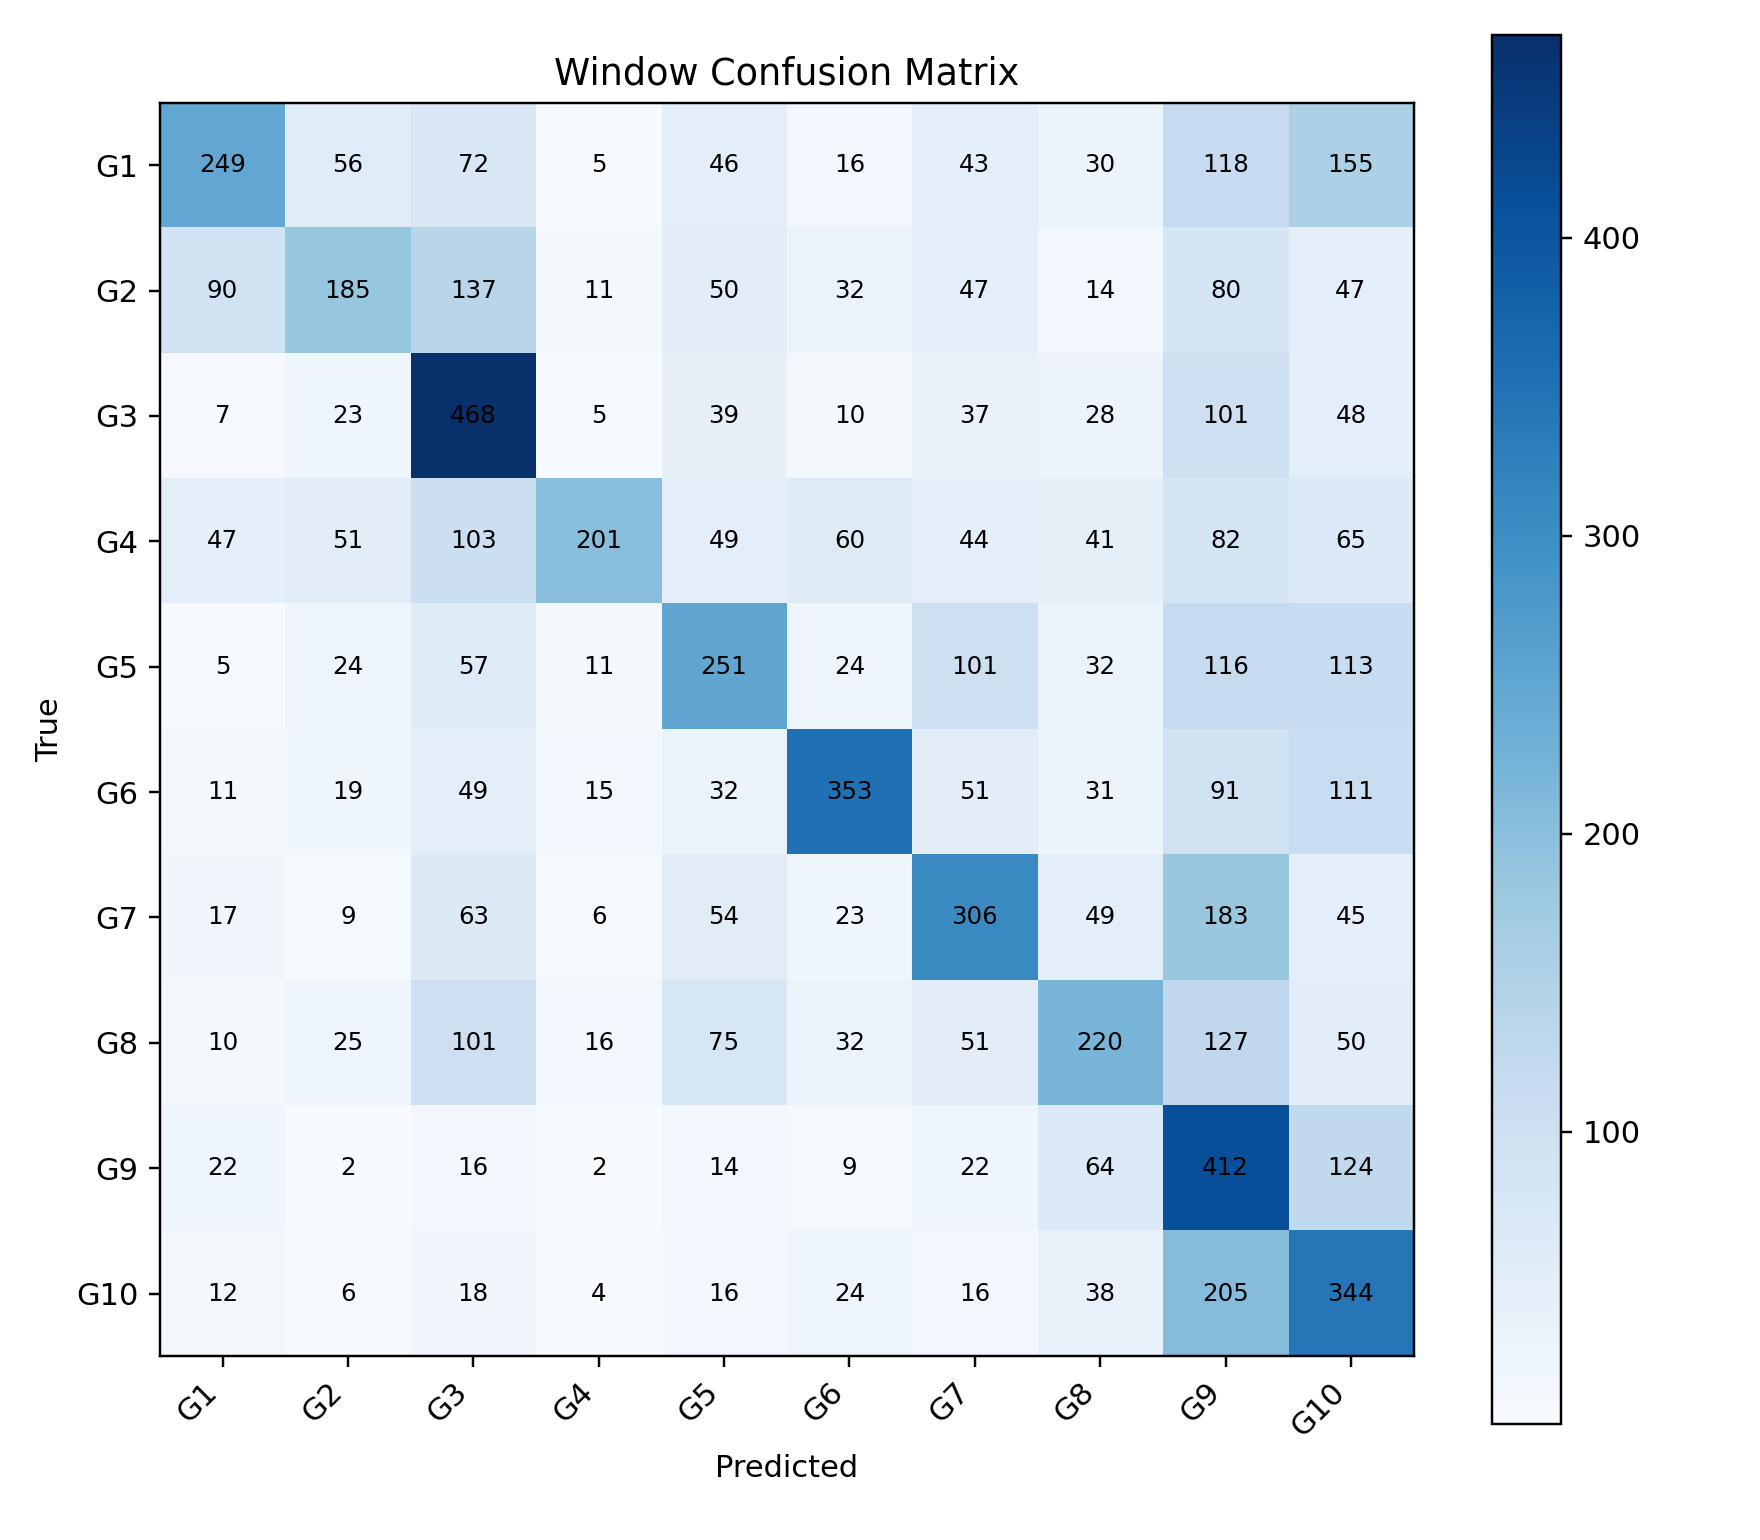

The table this chart was drawn from, first rows:
, G1, G2, G3, G4, G5, G6, G7, G8, G9, G10
G1, 249, 56, 72, 5, 46, 16, 43, 30, 118, 155
G2, 90, 185, 137, 11, 50, 32, 47, 14, 80, 47
G3, 7, 23, 468, 5, 39, 10, 37, 28, 101, 48
G4, 47, 51, 103, 201, 49, 60, 44, 41, 82, 65
G5, 5, 24, 57, 11, 251, 24, 101, 32, 116, 113
G6, 11, 19, 49, 15, 32, 353, 51, 31, 91, 111
G7, 17, 9, 63, 6, 54, 23, 306, 49, 183, 45
G8, 10, 25, 101, 16, 75, 32, 51, 220, 127, 50
G9, 22, 2, 16, 2, 14, 9, 22, 64, 412, 124
G10, 12, 6, 18, 4, 16, 24, 16, 38, 205, 344
